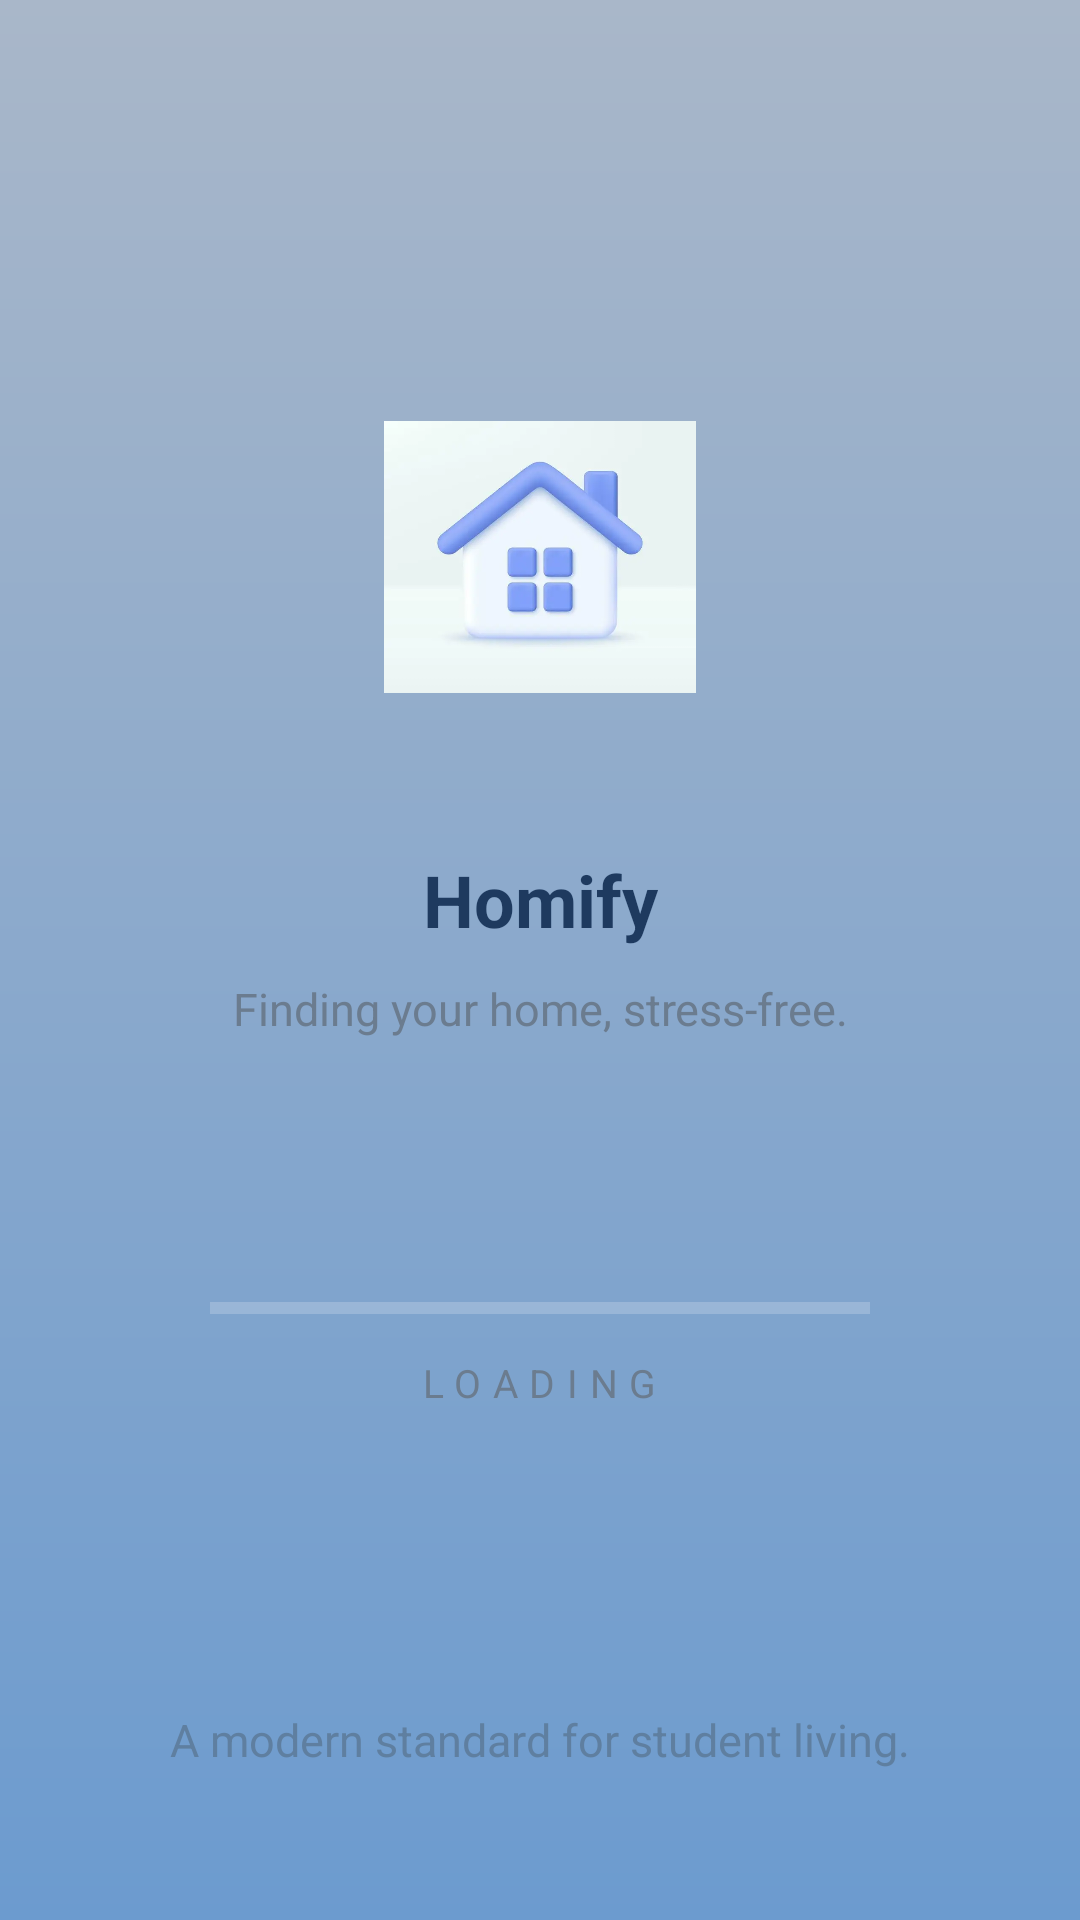

Produce the Android XML layout that renders to this screen, including the resource entries it uses.
<!-- AndroidManifest.xml: application theme Theme.Homify -->
<!-- res/layout/activity_splash.xml -->
<?xml version="1.0" encoding="utf-8"?>
<ScrollView
    xmlns:android="http://schemas.android.com/apk/res/android"
    xmlns:app="http://schemas.android.com/apk/res-auto"
    android:layout_width="match_parent"
    android:layout_height="match_parent"
    android:fillViewport="true">

    <androidx.constraintlayout.widget.ConstraintLayout
        android:layout_width="match_parent"
        android:layout_height="wrap_content"
        android:background="@drawable/splash_gradient">

        <ImageView
            android:id="@+id/logo"
            android:layout_width="160dp"
            android:layout_height="160dp"
            android:src="@drawable/home_logo"
            android:background="@drawable/logo_bg"
            android:padding="28dp"
            android:elevation="10dp"
            android:layout_marginTop="50dp"
            app:layout_constraintVertical_chainStyle="packed"
            app:layout_constraintTop_toTopOf="parent"
            app:layout_constraintBottom_toTopOf="@+id/tv_app_title"
            app:layout_constraintStart_toStartOf="parent"
            app:layout_constraintEnd_toEndOf="parent" />

        <TextView
            android:id="@+id/tv_app_title"
            android:layout_width="wrap_content"
            android:layout_height="wrap_content"
            android:text="@string/app_title"
            android:textSize="24sp"
            android:textStyle="bold"
            android:textColor="#1E3A5F"
            android:layout_marginTop="18dp"
            app:layout_constraintTop_toBottomOf="@+id/logo"
            app:layout_constraintBottom_toTopOf="@+id/tv_tagline"
            app:layout_constraintStart_toStartOf="parent"
            app:layout_constraintEnd_toEndOf="parent" />

        <TextView
            android:id="@+id/tv_tagline"
            android:layout_width="wrap_content"
            android:layout_height="wrap_content"
            android:text="@string/tagline"
            android:textSize="15sp"
            android:textColor="#6B7C8F"
            android:layout_marginTop="10dp"
            android:layout_marginBottom="32dp"
            app:layout_constraintTop_toBottomOf="@+id/tv_app_title"
            app:layout_constraintBottom_toTopOf="@+id/v_progress_bg"
            app:layout_constraintStart_toStartOf="parent"
            app:layout_constraintEnd_toEndOf="parent" />

        <View
            android:id="@+id/v_progress_bg"
            android:layout_width="220dp"
            android:layout_height="4dp"
            android:background="#33FFFFFF"
            android:layout_marginBottom="14dp"
            app:layout_constraintBottom_toTopOf="@+id/tv_loading"
            app:layout_constraintStart_toStartOf="parent"
            app:layout_constraintEnd_toEndOf="parent" />

        <View
            android:id="@+id/progressBar"
            android:layout_width="0dp"
            android:layout_height="0dp"
            android:background="#FFFFFF"
            app:layout_constraintTop_toTopOf="@+id/v_progress_bg"
            app:layout_constraintBottom_toBottomOf="@+id/v_progress_bg"
            app:layout_constraintStart_toStartOf="@+id/v_progress_bg" />

        <TextView
            android:id="@+id/tv_loading"
            android:layout_width="wrap_content"
            android:layout_height="wrap_content"
            android:text="@string/loading"
            android:textSize="13sp"
            android:letterSpacing="0.3"
            android:textColor="#6B7C8F"
            android:layout_marginBottom="100dp"
            app:layout_constraintBottom_toTopOf="@+id/footerText"
            app:layout_constraintStart_toStartOf="parent"
            app:layout_constraintEnd_toEndOf="parent" />

        <TextView
            android:id="@+id/footerText"
            android:layout_width="wrap_content"
            android:layout_height="wrap_content"
            android:text="@string/footer_text"
            android:textColor="#5F7FA0"
            android:textSize="15sp"
            android:layout_marginBottom="50dp"
            app:layout_constraintBottom_toBottomOf="parent"
            app:layout_constraintStart_toStartOf="parent"
            app:layout_constraintEnd_toEndOf="parent" />

    </androidx.constraintlayout.widget.ConstraintLayout>
</ScrollView>
<!-- resources referenced by this layout -->
<resources>
  <!-- drawable home_logo: webp bitmap (drawable, 6010 bytes) -->
  <!-- drawable splash_gradient (drawable) -->
  <shape xmlns:android="http://schemas.android.com/apk/res/android">
      <gradient
          android:startColor="#A9B7C9"
          android:endColor="#6C9BCF"
          android:angle="270"/>
  </shape>
  <string name="app_title">Homify</string>
  <string name="footer_text">A modern standard for student living.</string>
  <string name="loading">LOADING</string>
  <string name="tagline">Finding your home, stress-free.</string>
  <style name="Theme.Homify" parent="Base.Theme.Homify" />
  <style name="Base.Theme.Homify" parent="Theme.Material3.DayNight.NoActionBar">
          <item name="colorPrimary">@color/primary_blue</item>
          <item name="colorPrimaryVariant">@color/primary_blue_light</item>
          <item name="colorOnPrimary">@color/white</item>
          <item name="colorSecondary">@color/accent_blue</item>
          <item name="android:windowBackground">@color/background_light</item>
          <item name="colorSurface">@color/background_white</item>
  
          <item name="android:windowIsTranslucent">true</item>
          <item name="android:windowDisablePreview">true</item>
      </style>
  <color name="primary_blue">#2C5F8A</color>
  <color name="primary_blue_light">#3B7CB8</color>
  <color name="white">#FFFFFF</color>
  <color name="accent_blue">#4A90D9</color>
  <color name="background_light">#F5F5F5</color>
  <color name="background_white">#FFFFFF</color>
</resources>
